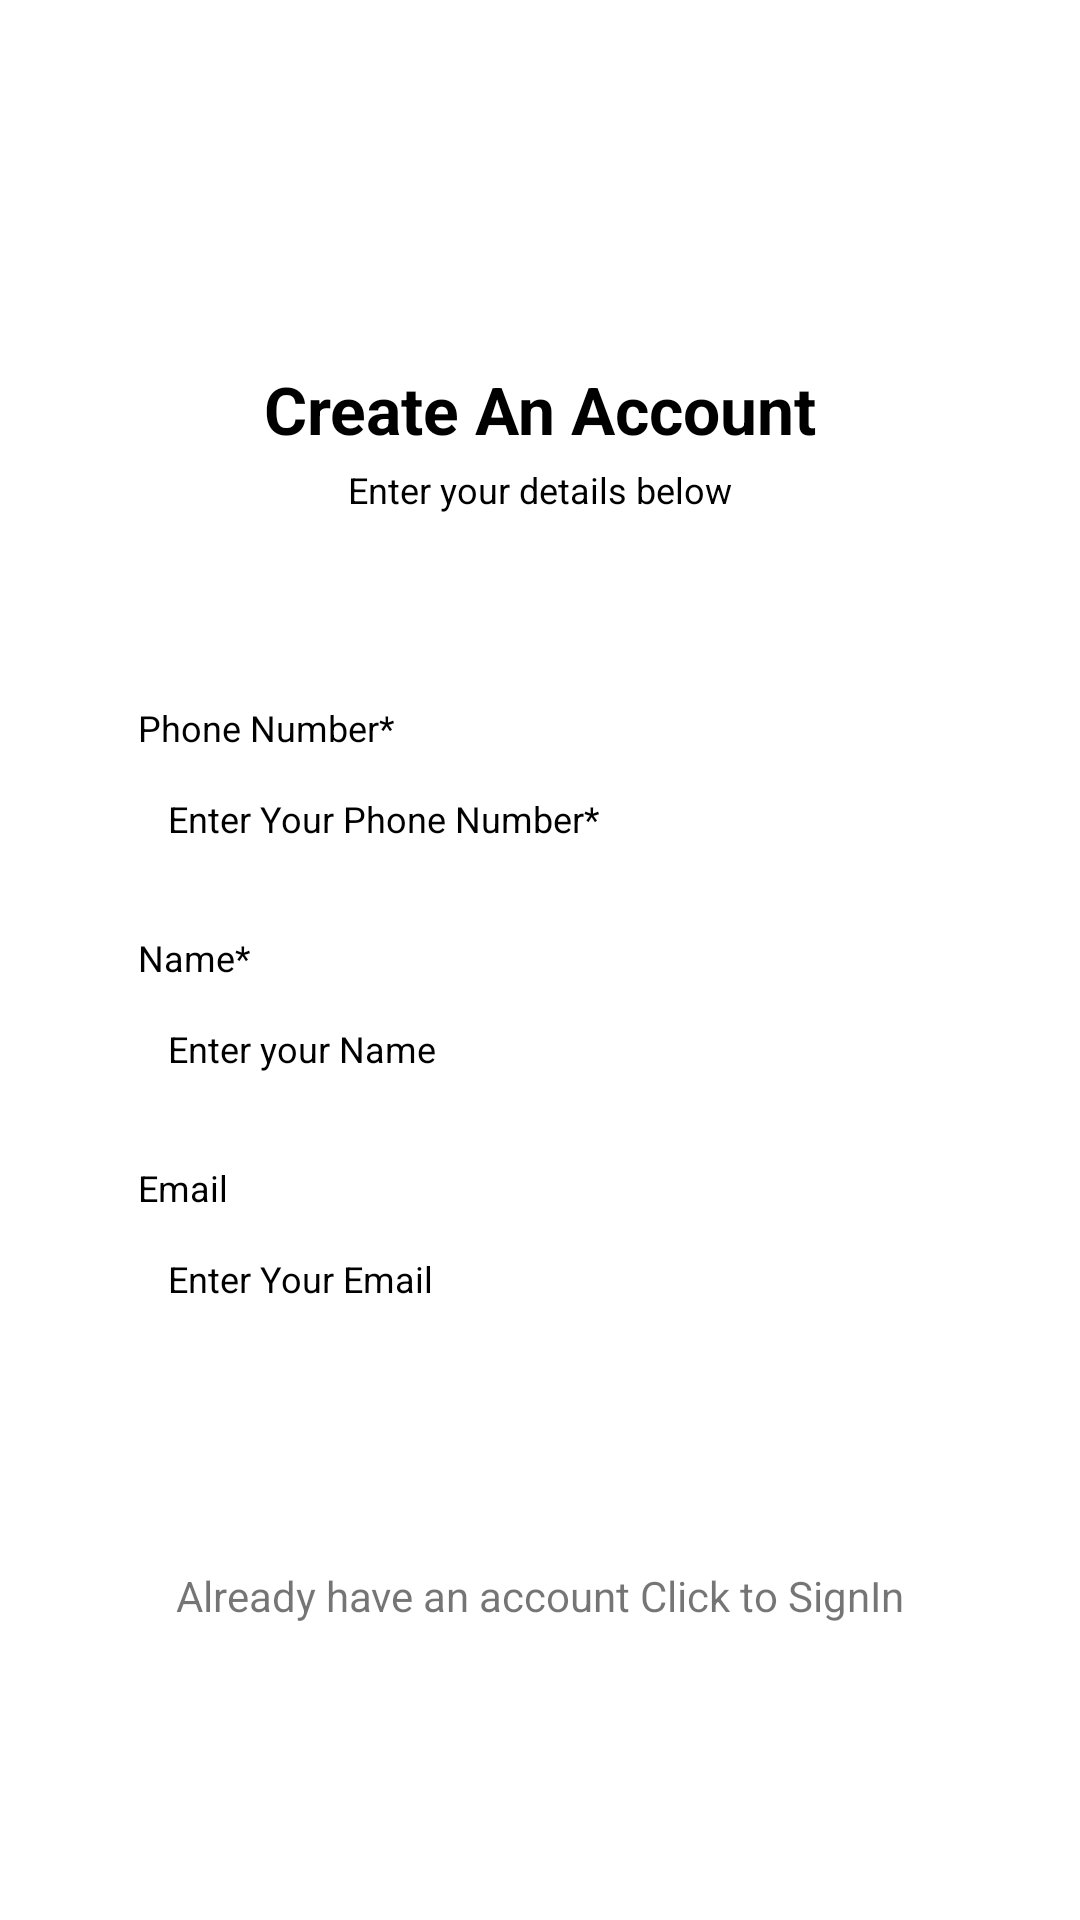

The Android layout XML behind this screen, and the referenced resources:
<!-- AndroidManifest.xml: application theme Theme.TieIN -->
<!-- res/layout/activity_sign_up.xml -->
<?xml version="1.0" encoding="utf-8"?>
<androidx.constraintlayout.widget.ConstraintLayout xmlns:android="http://schemas.android.com/apk/res/android"
    xmlns:app="http://schemas.android.com/apk/res-auto"
    xmlns:tools="http://schemas.android.com/tools"
    android:layout_width="match_parent"
    android:layout_height="match_parent"
    android:background="@color/white"
    tools:context=".views.SignUpActivity"
    android:padding="16dp">

    <androidx.constraintlayout.widget.ConstraintLayout
        android:layout_width="match_parent"
        android:layout_height="wrap_content"
        app:layout_constraintTop_toTopOf="parent"
        app:layout_constraintStart_toStartOf="parent"
        app:layout_constraintEnd_toEndOf="parent"
        app:layout_constraintBottom_toBottomOf="parent">

        <TextView
            android:id="@+id/create_an_account_title"
            android:layout_width="wrap_content"
            android:layout_height="wrap_content"
            android:layout_marginTop="@dimen/margin_24"
            android:text="@string/create_an_account_title"
            android:textColor="@color/black"
            android:textSize="@dimen/text_size_22"
            android:textStyle="bold"
            app:layout_constraintEnd_toEndOf="parent"
            app:layout_constraintStart_toStartOf="parent"
            app:layout_constraintTop_toTopOf="parent" />


        <TextView
            android:id="@+id/tv_enter_your_details"
            android:layout_width="wrap_content"
            android:layout_height="wrap_content"
            android:layout_marginTop="@dimen/margin_4"
            android:text="@string/enter_your_details_below"
            android:textColor="@color/black"
            android:textSize="@dimen/text_size_12"
            app:layout_constraintEnd_toEndOf="parent"
            app:layout_constraintStart_toStartOf="parent"
            app:layout_constraintTop_toBottomOf="@id/create_an_account_title" />

        <View
            android:id="@+id/separator"
            android:layout_width="@dimen/margin_40"
            android:layout_height="@dimen/margin_3"
            android:layout_marginTop="@dimen/margin_20"
            android:background="@drawable/signin_page_separator"
            app:layout_constraintEnd_toEndOf="@id/tv_enter_your_details"
            app:layout_constraintHorizontal_bias="0.504"
            app:layout_constraintStart_toStartOf="@id/tv_enter_your_details"
            app:layout_constraintTop_toBottomOf="@id/tv_enter_your_details" />

        <TextView
            android:id="@+id/tv_phone"
            android:layout_width="wrap_content"
            android:layout_height="wrap_content"
            android:layout_marginStart="@dimen/margin_30"
            android:layout_marginLeft="@dimen/margin_30"
            android:layout_marginTop="@dimen/margin_40"
            android:text="@string/phone_number"
            android:textColor="@color/black"
            android:textFontWeight="600"
            android:textSize="@dimen/test_size_12"
            app:layout_constraintStart_toStartOf="parent"
            app:layout_constraintTop_toBottomOf="@id/separator" />

        <EditText
            android:id="@+id/et_phone"
            android:layout_width="@dimen/margin_0"
            android:layout_height="wrap_content"
            android:layout_marginTop="@dimen/margin_4"
            android:layout_marginEnd="@dimen/margin_30"
            android:layout_marginRight="@dimen/margin_30"
            android:background="@drawable/bg_edit_text"
            android:hint="@string/enter_your_phone_number"
            android:padding="@dimen/margin_10"
            android:textColor="@color/black"
            android:textColorHint="@color/hint_color"
            android:textSize="@dimen/test_size_12"
            app:layout_constraintEnd_toEndOf="parent"
            app:layout_constraintStart_toStartOf="@id/tv_phone"
            app:layout_constraintTop_toBottomOf="@id/tv_phone" />

        <TextView
            android:id="@+id/tv_name"
            android:layout_width="wrap_content"
            android:layout_height="wrap_content"
            android:layout_marginStart="@dimen/margin_30"
            android:layout_marginLeft="@dimen/margin_30"
            android:layout_marginTop="@dimen/margin_20"
            android:text="@string/name"
            android:textColor="@color/black"
            android:textFontWeight="600"
            android:textSize="@dimen/test_size_12"
            app:layout_constraintStart_toStartOf="parent"
            app:layout_constraintTop_toBottomOf="@id/et_phone" />

        <EditText
            android:id="@+id/et_name"
            android:layout_width="@dimen/margin_0"
            android:layout_height="wrap_content"
            android:layout_marginTop="@dimen/margin_4"
            android:background="@drawable/bg_edit_text"
            android:hint="@string/enter_your_name"
            android:padding="@dimen/margin_10"
            android:textColor="@color/black"
            android:textColorHint="@color/hint_color"
            android:textSize="@dimen/test_size_12"
            app:layout_constraintEnd_toEndOf="@id/et_phone"
            app:layout_constraintStart_toStartOf="@id/et_phone"
            app:layout_constraintTop_toBottomOf="@id/tv_name" />

        <TextView
            android:id="@+id/tv_email"
            android:layout_width="wrap_content"
            android:layout_height="wrap_content"
            android:layout_marginStart="@dimen/margin_30"
            android:layout_marginLeft="@dimen/margin_30"
            android:layout_marginTop="@dimen/margin_20"
            android:text="@string/email"
            android:textColor="@color/black"
            android:textFontWeight="600"
            android:textSize="@dimen/test_size_12"
            app:layout_constraintStart_toStartOf="parent"
            app:layout_constraintTop_toBottomOf="@id/et_name" />

        <EditText
            android:id="@+id/et_email"
            android:layout_width="@dimen/margin_0"
            android:layout_height="wrap_content"
            android:layout_marginTop="@dimen/margin_4"
            android:background="@drawable/bg_edit_text"
            android:hint="@string/enter_your_email"
            android:padding="@dimen/margin_10"
            android:textColor="@color/black"
            android:textColorHint="@color/hint_color"
            android:textSize="@dimen/test_size_12"
            app:layout_constraintEnd_toEndOf="@id/et_phone"
            app:layout_constraintStart_toStartOf="@id/et_phone"
            app:layout_constraintTop_toBottomOf="@id/tv_email" />

        <androidx.appcompat.widget.AppCompatButton
            android:id="@+id/btn_signup"
            android:layout_width="match_parent"
            android:layout_height="wrap_content"
            android:layout_marginStart="@dimen/margin_30"
            android:layout_marginTop="@dimen/margin_20"
            android:layout_marginEnd="@dimen/margin_30"
            android:background="@drawable/button_background"
            android:gravity="center"
            android:padding="@dimen/margin_10"
            android:text="@string/sign_up"
            android:textColor="@color/white"
            android:layout_marginBottom="@dimen/margin_30"
            app:layout_constraintBottom_toBottomOf="parent"
            app:layout_constraintEnd_toEndOf="parent"
            app:layout_constraintStart_toStartOf="parent"
            app:layout_constraintTop_toBottomOf="@id/et_email" />

        <TextView
            android:id="@+id/tv_click_to_signin"
            android:layout_width="wrap_content"
            android:layout_height="wrap_content"
            android:text="Already have an account Click to SignIn"
            android:textSize="14sp"
            android:layout_marginTop="10dp"
            android:textColor="@color/blue"
            app:layout_constraintStart_toStartOf="parent"
            app:layout_constraintEnd_toEndOf="parent"
            app:layout_constraintTop_toBottomOf="@id/btn_signup"
            />

    </androidx.constraintlayout.widget.ConstraintLayout>

</androidx.constraintlayout.widget.ConstraintLayout>
<!-- resources referenced by this layout -->
<resources>
  <dimen name="margin_0">0dp</dimen>
  <dimen name="margin_10">10dp</dimen>
  <dimen name="margin_20">20dp</dimen>
  <dimen name="margin_24">24dp</dimen>
  <dimen name="margin_3">3dp</dimen>
  <dimen name="margin_30">30dp</dimen>
  <dimen name="margin_4">4dp</dimen>
  <dimen name="margin_40">40dp</dimen>
  <dimen name="test_size_12">12sp</dimen>
  <dimen name="text_size_12">12sp</dimen>
  <dimen name="text_size_22">22sp</dimen>
  <string name="create_an_account_title">Create An Account</string>
  <string name="email">Email</string>
  <string name="enter_your_details_below">Enter your details below</string>
  <string name="enter_your_email">Enter Your Email</string>
  <string name="enter_your_name">Enter your Name</string>
  <string name="enter_your_phone_number">Enter Your Phone Number*</string>
  <string name="name">Name*</string>
  <string name="phone_number">Phone Number*</string>
  <string name="sign_up">Sign Up</string>
  <style name="Theme.TieIN" parent="Theme.MaterialComponents.DayNight.DarkActionBar">
          
          <item name="colorPrimary">@color/purple_500</item>
          <item name="colorPrimaryVariant">@color/purple_700</item>
          <item name="colorOnPrimary">@color/white</item>
          
          <item name="colorSecondary">@color/teal_200</item>
          <item name="colorSecondaryVariant">@color/teal_700</item>
          <item name="colorOnSecondary">@color/black</item>
          
          <item name="android:statusBarColor" tools:targetApi="l">?attr/colorPrimaryVariant</item>
          
      </style>
  <!-- not gathered from this repository: default colours our renderer supplied (Android Studio template values) -->
  <color name="purple_500">#FF6200EE</color>
  <color name="purple_700">#FF3700B3</color>
  <color name="teal_200">#FF03DAC5</color>
  <color name="teal_700">#FF018786</color>
  <color name="black">#FF000000</color>
  <color name="white">#FFFFFFFF</color>
</resources>
